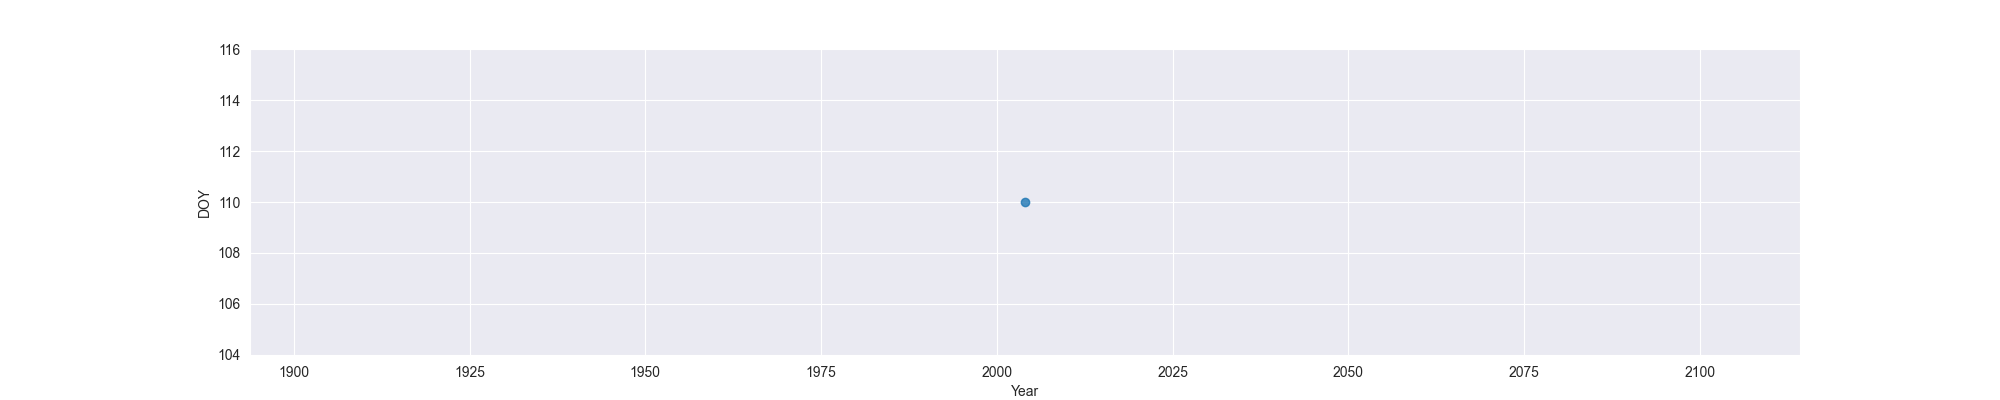

Data behind this chart, as committed beside it:
Year, MO, OW, FO
2004, 110, , 
